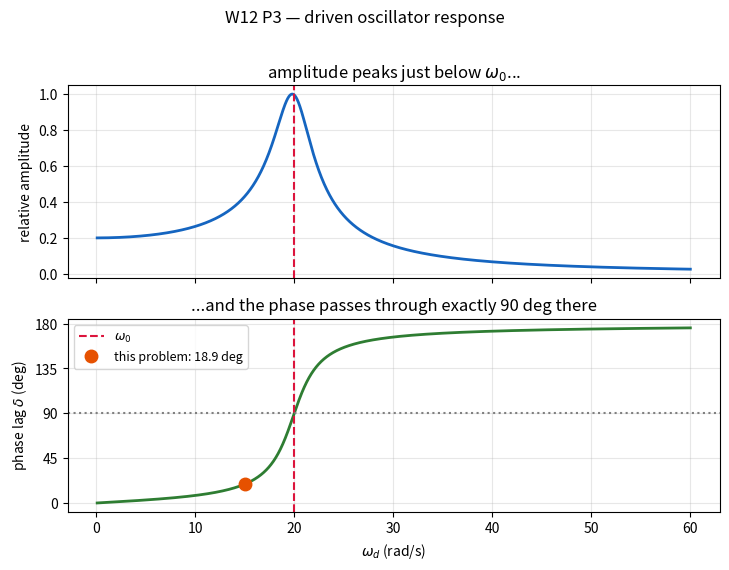
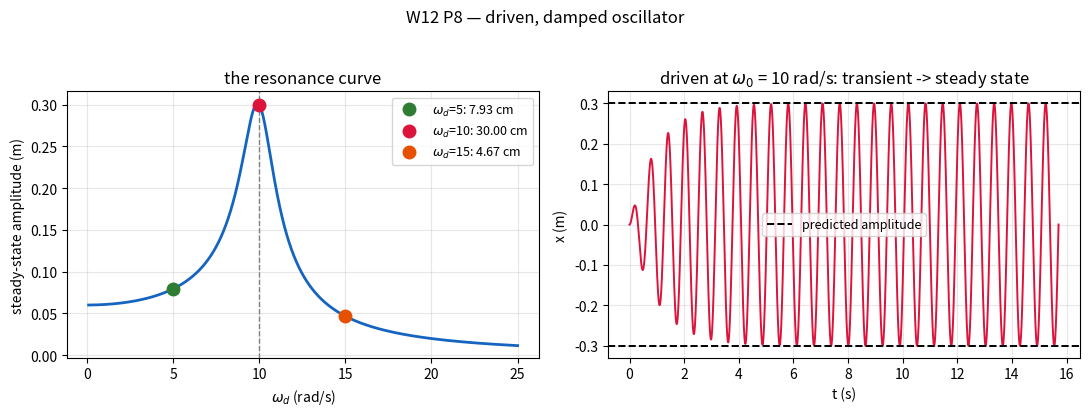
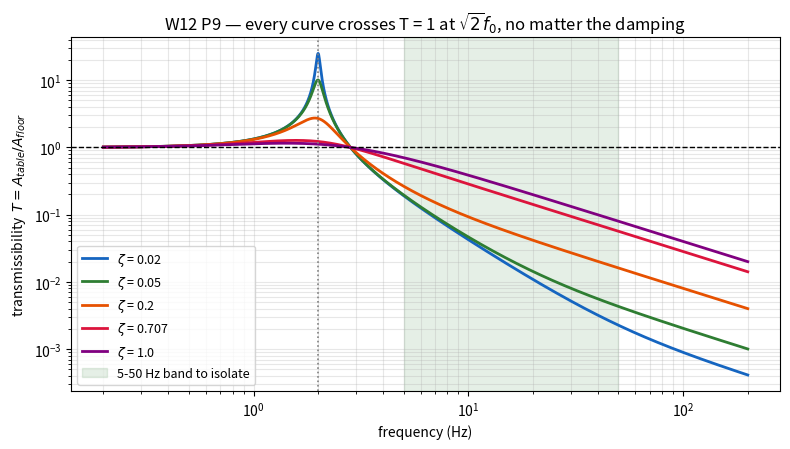

These figures' Python source, in order:
# ═══ W12 · L1 · P3 — Phase lag, and why arctan2 matters again ═══
import numpy as np
import matplotlib.pyplot as plt

# --- MODEL --------------------------------------------------------------
w0, wd, gamma = 20.0, 15.0, 2.0

# --- PREDICT ------------------------------------------------------------
num, den = 2*gamma*wd, w0**2 - wd**2
delta = np.degrees(np.arctan2(num, den))
print(f"tan(delta) = 2 gamma w_d / (w0^2 - w_d^2) = {num:.1f}/{den:.1f} = {num/den:.4f}")
print(f"delta = {delta:.2f} deg   (below w0, so a small lag)")

# --- The trap: arctan vs arctan2 above w0 -------------------------------
print("\n  w_d   |  w0^2-w_d^2 |  arctan (naive) | arctan2 (correct)")
for w in (10.0, 15.0, 20.0, 25.0, 40.0):
    n_, d_ = 2*gamma*w, w0**2 - w**2
    naive = np.degrees(np.arctan(n_/d_)) if d_ != 0 else 90.0
    good  = np.degrees(np.arctan2(n_, d_))
    flag  = "  <- WRONG (negative lag!)" if naive < 0 else ""
    print(f"  {w:5.1f} | {d_:11.1f} | {naive:15.2f} | {good:17.2f}{flag}")
print("  Above w0 the denominator goes negative and arctan jumps branch.")
print("  arctan2 keeps delta rising smoothly through 90 deg toward 180 deg.")

# --- VERIFY the three landmark values -----------------------------------
d_low  = np.degrees(np.arctan2(2*gamma*0.01, w0**2 - 0.01**2))
d_res  = np.degrees(np.arctan2(2*gamma*w0,   w0**2 - w0**2))
d_high = np.degrees(np.arctan2(2*gamma*500., w0**2 - 500.**2))
print(f"\n  w_d -> 0    : delta = {d_low:6.2f} deg  (in phase with the drive)")
print(f"  w_d = w0    : delta = {d_res:6.2f} deg  (exactly quadrature -- true for ANY damping)")
print(f"  w_d >> w0   : delta = {d_high:6.2f} deg  (anti-phase; the mass cannot keep up)")
assert abs(d_res - 90.0) < 1e-9
assert d_low < 1.0 and d_high > 179.0

# --- the 90 deg crossing is NOT the amplitude peak ----------------------
w_peak = np.sqrt(w0**2 - 2*gamma**2)
d_peak = np.degrees(np.arctan2(2*gamma*w_peak, w0**2 - w_peak**2))
print(f"\n  CAREFUL -- two distinct 'resonances':")
print(f"    phase crosses 90 deg exactly at w = w0        = {w0:.4f} rad/s")
print(f"    displacement AMPLITUDE peaks at "
      f"sqrt(w0^2 - 2 gamma^2) = {w_peak:.4f} rad/s")
print(f"    and at that peak the lag is {d_peak:.2f} deg, not 90 deg.")
print(f"    They merge only as gamma -> 0. Here gamma = {gamma} splits them by "
      f"{w0 - w_peak:.4f} rad/s.")
assert abs(w_peak - 19.7990) < 1e-3 and abs(d_peak - 84.23) < 0.02

# --- Plot ---------------------------------------------------------------
ws = np.linspace(0.1, 60, 2000)
ds = np.degrees(np.arctan2(2*gamma*ws, w0**2 - ws**2))
amp = 1/np.sqrt((w0**2 - ws**2)**2 + (2*gamma*ws)**2)

fig, (ax1, ax2) = plt.subplots(2, 1, figsize=(7.4, 5.6), sharex=True)
ax1.plot(ws, amp/amp.max(), color="#1565c0", lw=2)
ax1.axvline(w0, ls="--", c="crimson"); ax1.set_ylabel("relative amplitude")
ax1.set_title("amplitude peaks just below $\\omega_0$...")
ax2.plot(ws, ds, color="#2e7d32", lw=2)
ax2.axvline(w0, ls="--", c="crimson", label="$\\omega_0$")
ax2.axhline(90, ls=":", c="grey")
ax2.plot(wd, delta, "o", color="#e65100", ms=9, zorder=5, label=f"this problem: {delta:.1f} deg")
ax2.set_xlabel("$\\omega_d$ (rad/s)"); ax2.set_ylabel("phase lag $\\delta$ (deg)")
ax2.set_yticks([0, 45, 90, 135, 180]); ax2.legend(fontsize=9)
ax2.set_title("...and the phase passes through exactly 90 deg there")
for ax in (ax1, ax2): ax.grid(alpha=.3)
plt.suptitle("W12 P3 — driven oscillator response", y=1.01)
plt.tight_layout(); plt.show()

# --- CHECK --------------------------------------------------------------
assert abs(delta - 18.92) < 0.05
print(f"[OK] Matches textbook answer: delta = {delta:.1f} deg")

# ═══ W12 · L2 · P8 — Steady-state amplitude: formula vs a real simulation ═══
import numpy as np
from scipy.integrate import solve_ivp
import matplotlib.pyplot as plt

# --- MODEL --------------------------------------------------------------
m, k, b, F0 = 0.50, 50.0, 1.0, 3.0
w0    = np.sqrt(k/m)
gamma = b/(2*m)
print(f"omega_0 = {w0:.4f} rad/s,  gamma = {gamma:.4f} 1/s,  Q = {w0/(2*gamma):.3f}")

def amplitude(wd):
    return (F0/m) / np.sqrt((w0**2 - wd**2)**2 + (2*gamma*wd)**2)

# --- PREDICT: all three parts from one function -------------------------
for lbl, wd in (("(a)", 5.0), ("(b)", 10.0), ("(c)", 15.0)):
    note = "  <- at the undamped natural frequency w0" if abs(wd - w0) < 1e-9 else ""
    print(f"{lbl} omega_d = {wd:5.1f} rad/s ->  A = {amplitude(wd):.6f} m{note}")

# --- VERIFY each by integrating the driven ODE and measuring ------------
def steady_amp(wd, n_periods=120):
    T = 2*np.pi/wd
    f = lambda t, y: [y[1], (F0*np.cos(wd*t) - k*y[0] - b*y[1])/m]
    t_end = n_periods*T
    s = solve_ivp(f, [0, t_end], [0.0, 0.0], rtol=1e-9, atol=1e-11, dense_output=True)
    t_tail = np.linspace(t_end - 4*T, t_end, 4000)     # long after transients
    return np.max(np.abs(s.sol(t_tail)[0])), s

print("\n  verification against the integrated equation of motion:")
print(f"  {'w_d':>6s} {'formula (m)':>13s} {'simulated (m)':>15s} {'rel. error':>12s}")
for wd in (5.0, 10.0, 15.0):
    A_f = amplitude(wd)
    A_s, _ = steady_amp(wd)
    rel = abs(A_s - A_f)/A_f
    print(f"  {wd:6.1f} {A_f:13.6f} {A_s:15.6f} {rel:12.2e}")
    assert rel < 5e-3, f"formula and simulation disagree at wd = {wd}"
print("  -> the algebraic amplitude really is the long-run behaviour. [verified]")

# --- Where is the amplitude actually maximum? ---------------------------
w_peak_exact = np.sqrt(w0**2 - 2*gamma**2)
ws = np.linspace(0.1, 25, 6000)
A  = amplitude(ws)
w_peak_num = ws[np.argmax(A)]
print(f"\n  peak of A(w) is at w = {w_peak_num:.4f} rad/s (numerical)")
print(f"  exact sqrt(w0^2 - 2 gamma^2) = {w_peak_exact:.4f} rad/s")
print(f"  NOT exactly w0 = {w0:.4f}. This -- not w0 -- is the true displacement")
print(f"  resonance; damping pulls the peak below the natural frequency.")
assert abs(w_peak_num - w_peak_exact) < 0.02

# --- Plot ---------------------------------------------------------------
fig, (ax1, ax2) = plt.subplots(1, 2, figsize=(11, 4))
ax1.plot(ws, A, color="#1565c0", lw=2)
for wd, col in ((5.0, "#2e7d32"), (10.0, "crimson"), (15.0, "#e65100")):
    ax1.plot(wd, amplitude(wd), "o", color=col, ms=9, zorder=5,
             label=f"$\\omega_d$={wd:.0f}: {amplitude(wd)*100:.2f} cm")
ax1.axvline(w0, ls="--", c="grey", lw=1)
ax1.set_xlabel("$\\omega_d$ (rad/s)"); ax1.set_ylabel("steady-state amplitude (m)")
ax1.set_title("the resonance curve"); ax1.grid(alpha=.3); ax1.legend(fontsize=9)

_, s = steady_amp(10.0, n_periods=25)
tt = np.linspace(0, 25*2*np.pi/10, 4000)
ax2.plot(tt, s.sol(tt)[0], color="crimson", lw=1.4)
ax2.axhline(amplitude(10.0), ls="--", c="k", lw=1.4, label="predicted amplitude")
ax2.axhline(-amplitude(10.0), ls="--", c="k", lw=1.4)
ax2.set_xlabel("t (s)"); ax2.set_ylabel("x (m)")
ax2.set_title("driven at $\\omega_0$ = 10 rad/s: transient -> steady state")
ax2.grid(alpha=.3); ax2.legend(fontsize=9)
plt.suptitle("W12 P8 — driven, damped oscillator", y=1.03)
plt.tight_layout(); plt.show()

# --- CHECK --------------------------------------------------------------
assert abs(amplitude(5.0)  - 0.079298) < 1e-5
assert abs(amplitude(10.0) - 0.300000) < 1e-5
assert abs(amplitude(15.0) - 0.046675) < 1e-5

# --- Reconciling with the printed key -----------------------------------
undamped = lambda wd: (F0/m)/abs(w0**2 - wd**2)
print(f"\nANSWER-KEY NOTE: the key prints 0.0800 / 0.300 / 0.0480 m.")
print(f"  {'w_d':>6s} {'full formula':>14s} {'damping dropped':>17s}  <- the key's values")
for wd in (5.0, 15.0):
    print(f"  {wd:6.1f} {amplitude(wd):14.6f} {undamped(wd):17.6f}")
print(f"  10.0 {amplitude(10.):14.6f} {'infinite':>17s}  (only damping keeps it finite)")
print("  So the key used the undamped approximation away from w0. The simulated")
print("  amplitudes above match the FULL formula, so use 0.0793 / 0.300 / 0.0467 m.")
assert abs(undamped(5.0) - 0.08) < 1e-9 and abs(undamped(15.0) - 0.048) < 1e-9

print(f"\n[OK] CORRECTED: A = {amplitude(5.):.4f}, {amplitude(10.):.4f}, "
      f"{amplitude(15.):.4f} m (verified against the integrated ODE)")

# ═══ W12 · L3 · P9 — Vibration isolation: a real design trade-off ═══
import numpy as np
import matplotlib.pyplot as plt

# --- MODEL --------------------------------------------------------------
m, f0 = 500.0, 2.0
f_lo, f_hi = 5.0, 50.0             # the band we must isolate

# --- (a) spring constant for a 2 Hz natural frequency -------------------
w0 = 2*np.pi*f0
k  = m*w0**2
print(f"(a) omega_0 = 2 pi f0 = {w0:.4f} rad/s")
print(f"    k = m omega_0^2   = {k:,.1f} N/m = {k/1000:.2f} kN/m")
print(f"    static sag under gravity = m g / k = {m*9.81/k*1000:.2f} mm  (a soft mount)")

# --- The isolation criterion --------------------------------------------
f_cross = np.sqrt(2)*f0
print(f"\n    isolation (T < 1) begins only above sqrt(2)*f0 = {f_cross:.3f} Hz")
print(f"    our band starts at {f_lo:.0f} Hz = {f_lo/f0:.1f} x f0 -> comfortably inside. Good.")
assert f_lo > f_cross

def transmissibility(f, zeta, f0=f0):
    r = np.asarray(f)/f0
    return np.sqrt((1 + (2*zeta*r)**2) / ((1 - r**2)**2 + (2*zeta*r)**2))

# --- (b) FIRST: is the stated requirement achievable at all? ------------
print(f"\n(b) as stated: find zeta such that T < 0.05 at {f_lo:.0f} Hz")
r5 = f_lo/f0
print(f"    r = {f_lo:.0f}/{f0:.0f} = {r5}, so (1 - r^2)^2 = {(1-r5**2)**2:.4f}")
print(f"    T(5 Hz) = sqrt((1 + {(2*r5)**2:.0f} z^2) / ({(1-r5**2)**2:.4f} + "
      f"{(2*r5)**2:.0f} z^2))   -- INCREASING in z")
print(f"\n    {'zeta':>6s} {'T at 5 Hz':>11s}")
for z in (0.0, 0.02, 0.05, 0.10, 0.20, 0.50, 1.0, 2.0):
    print(f"    {z:6.2f} {transmissibility(f_lo, z):11.5f}")
T_floor = transmissibility(f_lo, 0.0)
print(f"\n    The smallest attainable value is at zeta = 0: T = 1/sqrt({(1-r5**2)**2:.4f})"
      f" = {T_floor:.5f}")
print(f"    That is {T_floor/0.05:.2f}x ABOVE the 0.05 target, and damping only raises it.")
print(f"    ==> NO damping ratio satisfies part (b). The spec is infeasible at f0 = 2 Hz.")
assert T_floor > 0.05, "if this ever fails, part (b) would be satisfiable"

r_need = np.sqrt(1 + 1/0.05)          # undamped: 1/(r^2-1) = 0.05
print(f"\n    What WOULD work: undamped, T = 1/(r^2 - 1) < 0.05 needs r > {r_need:.4f},")
print(f"    i.e. f0 < {f_lo}/{r_need:.4f} = {f_lo/r_need:.4f} Hz -- a much softer mount")
print(f"    (k = {m*(2*np.pi*f_lo/r_need)**2:,.0f} N/m instead of {k:,.0f} N/m).")

# --- (b') substitute criterion, SOLVED rather than shortlisted ----------
print(f"\n(b') SUBSTITUTE DESIGN CRITERION (ours, not the problem's):")
print(f"     cap the resonant (steady-state) amplification at 5, then take the SMALLEST")
print(f"     zeta that satisfies it -- T(r) is a steady-state transmissibility, not a")
print(f"     transient start-up figure, so this bounds sustained excitation near f0.")
print(f"     Smallest zeta, because damping costs you at high frequency.")
print(f"     But 'cap it at 5' has TWO readings, and they are not the same number.")

# READING A: transmissibility AT the nominal natural frequency, T(f0) <= 5.
# T(f0) = sqrt((1 + 4 z^2)/(4 z^2)) = 5  ->  1 + 4z^2 = 100 z^2  ->  z = 1/sqrt(96)
z_star = 1/np.sqrt(96)
print(f"\n     (A) T at the nominal natural frequency:  T(f0) <= 5")
print(f"         (1 + 4z^2)/(4z^2) = 25  ->  1 = 96 z^2  ->  zeta = 1/sqrt(96) = {z_star:.6f}")
assert abs(transmissibility(f0, z_star) - 5.0) < 1e-9, "boundary must sit exactly at T = 5"

# READING B: the actual PEAK of the curve, which is not at r = 1.
from scipy.optimize import minimize_scalar, brentq
def T_peak(z):
    r = minimize_scalar(lambda rr: -transmissibility(rr*f0, z),
                        bounds=(0.5, 1.5), method="bounded",
                        options={"xatol": 1e-12}).x
    return transmissibility(r*f0, z), r

Tp_A, r_A = T_peak(z_star)
print(f"\n     (B) the ACTUAL peak of T(r) is not at r = 1 for base excitation:")
print(f"         at zeta = {z_star:.6f} the curve peaks at r = {r_A:.5f} with "
      f"T_max = {Tp_A:.4f}")
print(f"         -- so reading (A) overshoots a true 'peak <= 5' spec by "
      f"{100*(Tp_A/5 - 1):.2f}%.")
z_peak = brentq(lambda z: T_peak(z)[0] - 5.0, 0.09, 0.13, xtol=1e-12)
Tp_B, r_B = T_peak(z_peak)
print(f"         requiring T_max <= 5 exactly gives zeta = {z_peak:.6f} "
      f"(peak {Tp_B:.4f} at r = {r_B:.5f})")
print(f"\n     The two readings differ by {100*(z_peak/z_star - 1):.2f}% in zeta:")
print(f"       (A) zeta = {z_star:.6f}, c = {z_star*2*np.sqrt(k*m):7.1f} N*s/m")
print(f"       (B) zeta = {z_peak:.6f}, c = {z_peak*2*np.sqrt(k*m):7.1f} N*s/m")
print(f"     Immaterial for the hardware; not immaterial for the wording. We quote (A)")
print(f"     below and say so explicitly.")
assert abs(z_star - 0.102062) < 1e-6 and abs(z_peak - 0.102582) < 1e-6
assert Tp_A > 5.0 > transmissibility(f0, z_peak)

fb = np.linspace(f_lo, f_hi, 2000)
print(f"\n     {'zeta':>7s} {'T at f0':>9s} {'worst in band':>15s} {'T at 50 Hz':>12s} {'dB':>8s}")
for z in (0.02, 0.05, z_star, 0.20, 0.50, 1.0):
    tag = "   <- our choice" if abs(z - z_star) < 1e-12 else ""
    print(f"     {z:7.4f} {transmissibility(f0, z):9.2f} "
          f"{transmissibility(fb, z).max():15.5f} {transmissibility(f_hi, z):12.6f} "
          f"{20*np.log10(transmissibility(f_hi, z)):8.1f}{tag}")

print(f"\n     Note zeta = 0.20 also meets the cap, but is strictly worse where it counts:")
print(f"       at 50 Hz  zeta={z_star:.4f} -> {transmissibility(f_hi, z_star):.6f},  "
      f"zeta=0.20 -> {transmissibility(f_hi, 0.20):.6f}  "
      f"({transmissibility(f_hi, 0.20)/transmissibility(f_hi, z_star):.2f}x worse)")
assert transmissibility(f_hi, z_star) < transmissibility(f_hi, 0.20)
assert transmissibility(fb, z_star).max() < 1.0, "must isolate across the whole band"

# --- (c) transmissibility at 50 Hz for the chosen damping ---------------
T50 = transmissibility(f_hi, z_star)
c_rec = z_star*2*np.sqrt(k*m)
print(f"\n(c) at {f_hi:.0f} Hz with zeta = {z_star:.4f}:  T = {T50:.6f} "
      f"({20*np.log10(T50):.1f} dB, i.e. floor motion cut {1/T50:.0f}-fold)")
print(f"    damping coefficient c = 2 zeta sqrt(k m) = {c_rec:,.0f} N*s/m")

# --- Plot ---------------------------------------------------------------
ff = np.logspace(np.log10(0.2), np.log10(200), 2000)
fig, ax = plt.subplots(figsize=(8, 4.6))
for z, col in ((0.02, "#1565c0"), (0.05, "#2e7d32"), (0.20, "#e65100"),
               (0.707, "crimson"), (1.0, "purple")):
    ax.loglog(ff, transmissibility(ff, z), lw=2, color=col, label=f"$\\zeta$ = {z}")
ax.axhline(1, c="k", lw=1, ls="--")
ax.axvline(f0, c="grey", ls=":", lw=1.2)
ax.axvspan(f_lo, f_hi, color="#2e7d32", alpha=.12, label="5-50 Hz band to isolate")
ax.set_xlabel("frequency (Hz)"); ax.set_ylabel("transmissibility  $T = A_{table}/A_{floor}$")
ax.set_title("W12 P9 — every curve crosses T = 1 at $\\sqrt{2}f_0$, no matter the damping")
ax.grid(alpha=.3, which="both"); ax.legend(fontsize=9)
plt.tight_layout(); plt.show()

# --- VERIFY the universal crossover -------------------------------------
for z in (0.02, 0.2, 0.707, 1.0, 3.0):
    assert abs(transmissibility(np.sqrt(2)*f0, z) - 1.0) < 1e-12
print(f"\n  verified: T(sqrt(2) f0) = 1 exactly for EVERY zeta -- damping cannot move")
print("  the crossover, only the shape either side of it.")

# --- CHECK --------------------------------------------------------------
assert abs(k - 78956.8) < 1.0, f"k = {k}"
assert abs(z_star - 0.102062) < 1e-6
assert abs(T50 - 0.008333) < 1e-5
print(f"\n[OK] (a) k = {k/1000:.2f} kN/m for f0 = 2 Hz.")
print(f"     (b) NO zeta satisfies T < 0.05 at 5 Hz -- the floor is {T_floor:.4f} at zeta = 0.")
print(f"         Under the substitute cap T(f0) <= 5: zeta = {z_star:.4f} "
      f"(c = {c_rec:,.0f} N*s/m).")
print(f"     (c) T(50 Hz) = {T50:.6f} ({20*np.log10(T50):.1f} dB) at that damping.")
